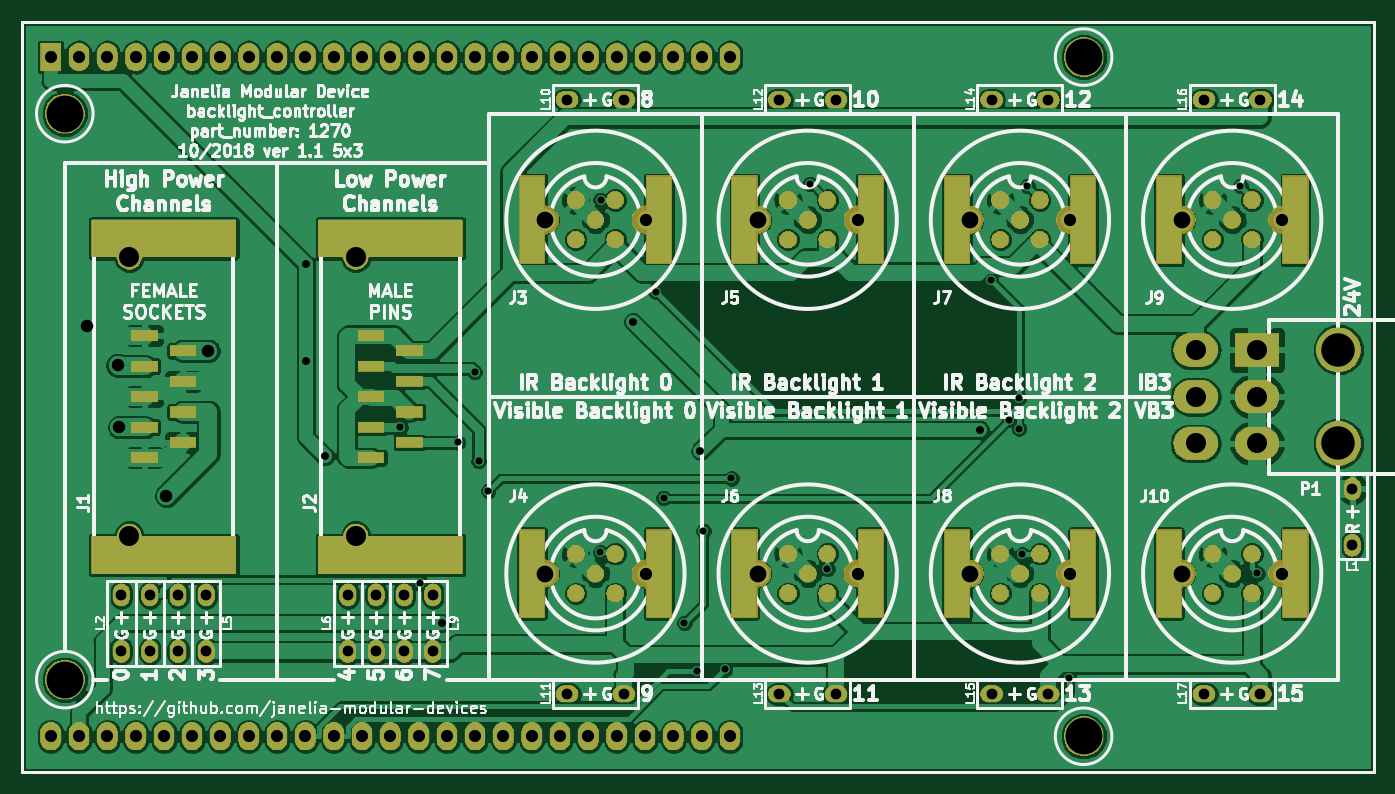
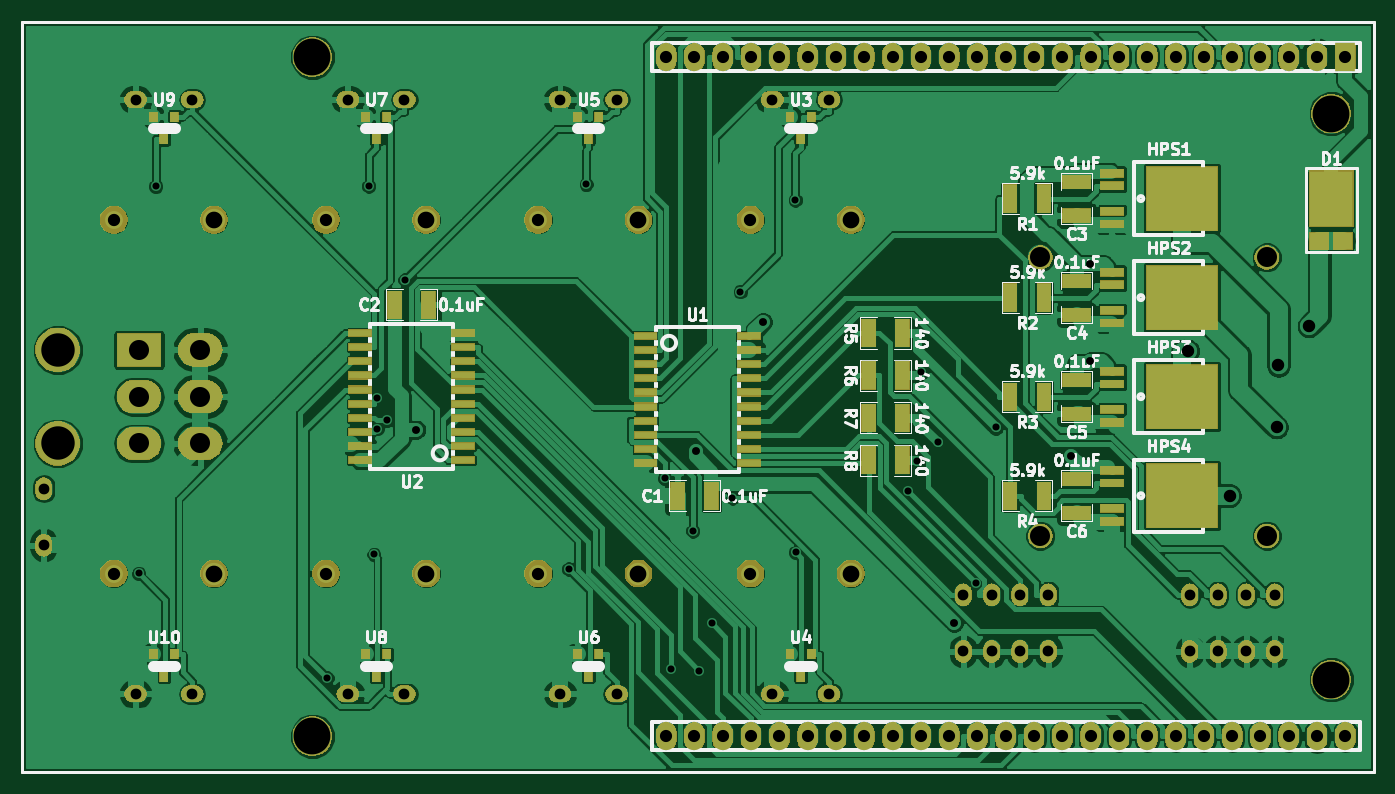
Circuit board: 7 layer files. Board 121.3 x 67.3 mm.
- bottom_copper: backlight_controller_5x3-B.Cu.gbl (266387 bytes)
- bottom_mask: backlight_controller_5x3-B.Mask.gbs (152519 bytes)
- bottom_silk: backlight_controller_5x3-B.SilkS.gbo (54075 bytes)
- top_copper: backlight_controller_5x3-F.Cu.gtl (237197 bytes)
- top_mask: backlight_controller_5x3-F.Mask.gts (173677 bytes)
- top_silk: backlight_controller_5x3-F.SilkS.gto (112936 bytes)
- drill: backlight_controller_5x3.drl (2778 bytes)

=== bottom_copper: backlight_controller_5x3-B.Cu.gbl (266387 bytes, source omitted) ===
=== bottom_mask: backlight_controller_5x3-B.Mask.gbs (152519 bytes, source omitted) ===
=== bottom_silk: backlight_controller_5x3-B.SilkS.gbo (54075 bytes, source omitted) ===
=== top_copper: backlight_controller_5x3-F.Cu.gtl (237197 bytes, source omitted) ===
=== top_mask: backlight_controller_5x3-F.Mask.gts (173677 bytes, source omitted) ===
=== top_silk: backlight_controller_5x3-F.SilkS.gto (112936 bytes, source omitted) ===
=== drill: backlight_controller_5x3.drl ===
M48
;DRILL file {KiCad 6.0.0-rc1-unknown-576a0af~66~ubuntu18.04.1} date Sat 20 Oct 2018 04:59:17 PM EDT
;FORMAT={-:-/ absolute / metric / decimal}
FMAT,2
METRIC
T1C0.635
T2C0.711
T3C0.965
T4C1.092
T5C1.100
T6C1.118
T7C1.500
T8C1.800
T9C3.000
T10C3.302
%
G90
G05
M71
T1
X103.774Y-108.162
X105.541Y-122.171
X108.972Y-109.52
X110.444Y-103.199
X110.798Y-111.185
X111.67Y-113.881
X121.733Y-119.384
X121.756Y-87.765
X126.693Y-95.987
X127.403Y-114.521
X129.279Y-125.704
X130.369Y-130.032
X130.978Y-117.481
X132.915Y-129.886
X133.494Y-112.739
X140.531Y-86.343
X142.105Y-120.882
X156.784Y-94.927
X158.405Y-107.498
X159.28Y-108.276
X159.31Y-105.531
X159.587Y-119.568
X160.057Y-86.5
X163.803Y-130.658
X179.174Y-86.522
X180.691Y-121.276
T2
X95.321Y-93.497
X95.321Y-102.242
X97.028Y-110.774
X107.527Y-125.73
X124.665Y-98.708
X130.707Y-110.264
X155.775Y-108.365
T3
X83.82Y-123.19
X83.82Y-128.27
X118.745Y-78.74
X123.825Y-78.74
X118.745Y-132.08
X123.825Y-132.08
X106.68Y-123.19
X106.68Y-128.27
X189.23Y-113.665
X189.23Y-118.745
X156.845Y-132.08
X161.925Y-132.08
X175.895Y-78.74
X180.975Y-78.74
X78.74Y-123.19
X78.74Y-128.27
X156.845Y-78.74
X161.925Y-78.74
X81.28Y-123.19
X81.28Y-128.27
X99.06Y-123.19
X99.06Y-128.27
X175.895Y-132.08
X180.975Y-132.08
X86.36Y-123.19
X86.36Y-128.27
X101.6Y-123.19
X101.6Y-128.27
X137.795Y-132.08
X142.875Y-132.08
X137.795Y-78.74
X142.875Y-78.74
X104.14Y-123.19
X104.14Y-128.27
T4
X72.39Y-74.93
X72.39Y-135.89
X74.93Y-74.93
X74.93Y-135.89
X77.47Y-74.93
X77.47Y-135.89
X80.01Y-74.93
X80.01Y-135.89
X82.55Y-74.93
X82.55Y-135.89
X85.09Y-74.93
X85.09Y-135.89
X87.63Y-74.93
X87.63Y-135.89
X90.17Y-74.93
X90.17Y-135.89
X92.71Y-74.93
X92.71Y-135.89
X95.25Y-74.93
X95.25Y-135.89
X97.79Y-74.93
X97.79Y-135.89
X100.33Y-74.93
X100.33Y-135.89
X102.87Y-74.93
X102.87Y-135.89
X105.41Y-74.93
X105.41Y-135.89
X107.95Y-74.93
X107.95Y-135.89
X110.49Y-74.93
X110.49Y-135.89
X113.03Y-74.93
X113.03Y-135.89
X115.57Y-74.93
X115.57Y-135.89
X118.11Y-74.93
X118.11Y-135.89
X120.65Y-74.93
X120.65Y-135.89
X123.19Y-74.93
X123.19Y-135.89
X125.73Y-74.93
X125.73Y-135.89
X128.27Y-74.93
X128.27Y-135.89
X130.81Y-74.93
X130.81Y-135.89
X133.35Y-74.93
X133.35Y-135.89
T5
X163.885Y-121.285
X125.785Y-89.535
X125.785Y-121.285
X182.935Y-121.285
X144.835Y-89.535
X163.885Y-89.535
X144.835Y-121.285
X182.935Y-89.535
T6
X75.664Y-99.081
X78.393Y-102.589
X78.563Y-108.15
X82.778Y-114.3
X86.537Y-101.3
T7
X173.935Y-121.285
X135.835Y-89.535
X154.885Y-89.535
X135.835Y-121.285
X173.935Y-89.535
X154.885Y-121.285
X116.785Y-89.535
X116.785Y-121.285
T8
X99.77Y-92.91
X99.77Y-117.91
X79.45Y-92.91
X79.45Y-117.91
X175.16Y-101.21
X175.16Y-105.41
X175.16Y-109.61
X180.66Y-101.21
X180.66Y-105.41
X180.66Y-109.61
T9
X187.96Y-101.21
X187.96Y-109.61
T10
X73.66Y-80.01
X73.66Y-130.81
X165.1Y-74.93
X165.1Y-135.89
T0
M30
